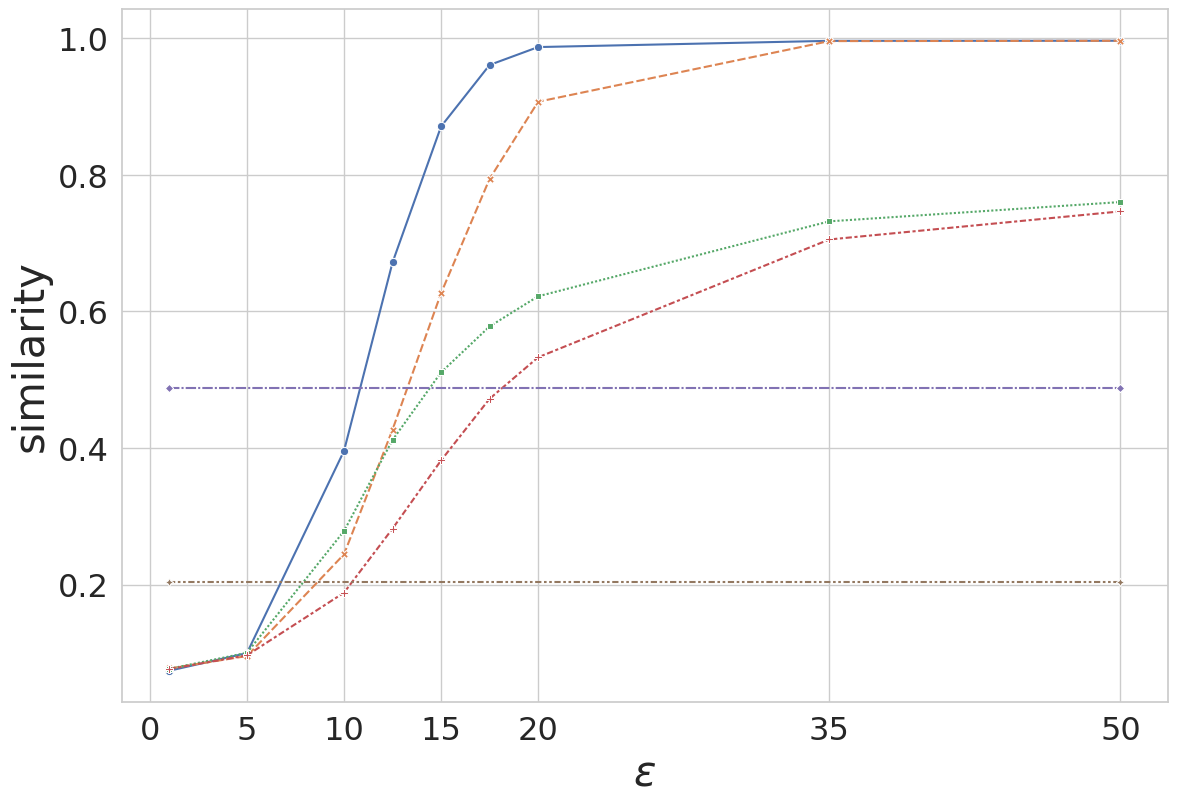

Python code for this plot: (Note: this script raises an exception after producing the figure.)
import pandas as pd
import seaborn as sns
import matplotlib.pyplot as plt
import argparse

parser = argparse.ArgumentParser()
parser.add_argument("-c", "--collection", default="robust04")
parser.add_argument("-s" ,"--similarity", default="semantic")
args = parser.parse_args()

mean_jaccard_robust = [["CMP", 1, 0.00004],
                       ["CMP", 5, 0.006415],
                       ["CMP", 10, 0.225127],
                       ["CMP", 12.5, 0.511886],
                       ["CMP", 15, 0.772219],
                       ["CMP", 17.5, 0.914894],
                       ["CMP", 20, 0.965233],
                       ["CMP", 35, 0.987167],
                       ["CMP", 50, 0.987867],
                       ["Mhl", 1, 0.000091],
                       ["Mhl", 5, 0.004719],
                       ["Mhl", 10, 0.101067],
                       ["Mhl", 12.5, 0.258863],
                       ["Mhl", 15, 0.470178],
                       ["Mhl", 17.5, 0.679299],
                       ["Mhl", 20, 0.840926],
                       ["Mhl", 35, 0.986087],
                       ["Mhl", 50, 0.987667],
                       ["Vkr$_{CMP}$", 1, 0.00004],
                       ["Vkr$_{CMP}$", 5, 0.004656],
                       ["Vkr$_{CMP}$", 10, 0.095774],
                       ["Vkr$_{CMP}$", 12.5, 0.159416],
                       ["Vkr$_{CMP}$", 15, 0.187551],
                       ["Vkr$_{CMP}$", 17.5, 0.19642],
                       ["Vkr$_{CMP}$", 20, 0.195299],
                       ["Vkr$_{CMP}$", 35, 0.215867],
                       ["Vkr$_{CMP}$", 50, 0.238692],
                       ["Vkr$_{Mhl}$", 1, 0],
                       ["Vkr$_{Mhl}$", 5, 0.004713],
                       ["Vkr$_{Mhl}$", 10, 0.048803],
                       ["Vkr$_{Mhl}$", 12.5, 0.095945],
                       ["Vkr$_{Mhl}$", 15, 0.147183],
                       ["Vkr$_{Mhl}$", 17.5, 0.179329],
                       ["Vkr$_{Mhl}$", 20, 0.18635],
                       ["Vkr$_{Mhl}$", 35, 0.210636],
                       ["Vkr$_{Mhl}$", 50, 0.230734],
                       ["ArampatzisEtAl2011", 1, 0.200105],
                       ["ArampatzisEtAl2011", 50, 0.200105],
                       ["FroebeEtAl2021", 1, 0],
                       ["FroebeEtAl2021", 50, 0]]

mean_jaccard_msmarco = [["CMP", 1, 0],
                        ["CMP", 5, 0.002216],
                        ["CMP", 10, 0.109206],
                        ["CMP", 12.5, 0.298804],
                        ["CMP", 15, 0.537252],
                        ["CMP", 17.5, 0.730599],
                        ["CMP", 20, 0.855207],
                        ["CMP", 35, 0.973347],
                        ["CMP", 50, 0.976274],
                        ["Mhl", 1, 0],
                        ["Mhl", 5, 0.003893],
                        ["Mhl", 10, 0.051027],
                        ["Mhl", 12.5, 0.145285],
                        ["Mhl", 15, 0.291154],
                        ["Mhl", 17.5, 0.475256],
                        ["Mhl", 20, 0.647708],
                        ["Mhl", 35, 0.959818],
                        ["Mhl", 50, 0.975094],
                        ["Vkr$_{CMP}$", 1, 0],
                        ["Vkr$_{CMP}$", 5, 0.002312],
                        ["Vkr$_{CMP}$", 10, 0.05395],
                        ["Vkr$_{CMP}$", 12.5, 0.098655],
                        ["Vkr$_{CMP}$", 15, 0.139095],
                        ["Vkr$_{CMP}$", 17.5, 0.170792],
                        ["Vkr$_{CMP}$", 20, 0.166556],
                        ["Vkr$_{CMP}$", 35, 0.179868],
                        ["Vkr$_{CMP}$", 50, 0.20034],
                        ["Vkr$_{Mhl}$", 1, 0],
                        ["Vkr$_{Mhl}$", 5, 0.002082],
                        ["Vkr$_{Mhl}$", 10, 0.030045],
                        ["Vkr$_{Mhl}$", 12.5, 0.067521],
                        ["Vkr$_{Mhl}$", 15, 0.102638],
                        ["Vkr$_{Mhl}$", 17.5, 0.13498],
                        ["Vkr$_{Mhl}$", 20, 0.157314],
                        ["Vkr$_{Mhl}$", 35, 0.182259],
                        ["Vkr$_{Mhl}$", 50, 0.194064],
                        ["ArampatzisEtAl2011", 1, 0.33822],
                        ["ArampatzisEtAl2011", 50, 0.33822],
                        ["FroebeEtAl2021", 1, 0],
                        ["FroebeEtAl2021", 50, 0]]

semantic_msmarco = [["CMP", 1, 0.023809],
["CMP", 5, 0.031578],
["CMP", 10, 0.214002],
["CMP", 12.5, 0.458159],
["CMP", 15, 0.680512],
["CMP", 17.5, 0.82431],
["CMP", 20, 0.903154],
["CMP", 35, 0.950819],
["CMP", 50, 0.951883],
["Mhl", 1, 0.020172],
["Mhl", 5, 0.034226],
["Mhl", 10, 0.119329],
["Mhl", 12.5, 0.240695],
["Mhl", 15, 0.426888],
["Mhl", 17.5, 0.610283],
["Mhl", 20, 0.750299],
["Mhl", 35, 0.944804],
["Mhl", 50, 0.951499],
["Vkr$_{CMP}$", 1, 0.027715],
["Vkr$_{CMP}$", 5, 0.032322],
["Vkr$_{CMP}$", 10, 0.137075],
["Vkr$_{CMP}$", 12.5, 0.211305],
["Vkr$_{CMP}$", 15, 0.308401],
["Vkr$_{CMP}$", 17.5, 0.37223],
["Vkr$_{CMP}$", 20, 0.413493],
["Vkr$_{CMP}$", 35, 0.52183],
["Vkr$_{CMP}$", 50, 0.564539],
["Vkr$_{Mhl}$", 1, 0.022643],
["Vkr$_{Mhl}$", 5, 0.026084],
["Vkr$_{Mhl}$", 10, 0.083691],
["Vkr$_{Mhl}$", 12.5, 0.148717],
["Vkr$_{Mhl}$", 15, 0.215054],
["Vkr$_{Mhl}$", 17.5, 0.283593],
["Vkr$_{Mhl}$", 20, 0.333447],
["Vkr$_{Mhl}$", 35, 0.505195],
["Vkr$_{Mhl}$", 50, 0.553097],
["ArampatzisEtAl2011", 1, 0.50875],
["ArampatzisEtAl2011", 50, 0.50875],
["FroebeEtAl2021", 1, 0.076818],
["FroebeEtAl2021", 50, 0.076818]]


semantic_robust = [["CMP", 1, 0.073826],
["CMP", 5, 0.099685],
["CMP", 10, 0.395724],
["CMP", 12.5, 0.671666],
["CMP", 15, 0.870752],
["CMP", 17.5, 0.960824],
["CMP", 20, 0.987024],
["CMP", 35, 0.996128],
["CMP", 50, 0.996271],
["Mhl", 1, 0.077214],
["Mhl", 5, 0.095371],
["Mhl", 10, 0.244288],
["Mhl", 12.5, 0.426883],
["Mhl", 15, 0.626636],
["Mhl", 17.5, 0.79403],
["Mhl", 20, 0.906961],
["Mhl", 35, 0.995745],
["Mhl", 50, 0.996233],
["Vkr$_{CMP}$", 1, 0.076625],
["Vkr$_{CMP}$", 5, 0.100128],
["Vkr$_{CMP}$", 10, 0.278321],
["Vkr$_{CMP}$", 12.5, 0.411726],
["Vkr$_{CMP}$", 15, 0.510698],
["Vkr$_{CMP}$", 17.5, 0.577947],
["Vkr$_{CMP}$", 20, 0.622105],
["Vkr$_{CMP}$", 35, 0.731848],
["Vkr$_{CMP}$", 50, 0.760094],
["Vkr$_{Mhl}$", 1, 0.076335],
["Vkr$_{Mhl}$", 5, 0.096346],
["Vkr$_{Mhl}$", 10, 0.188144],
["Vkr$_{Mhl}$", 12.5, 0.281941],
["Vkr$_{Mhl}$", 15, 0.381768],
["Vkr$_{Mhl}$", 17.5, 0.472083],
["Vkr$_{Mhl}$", 20, 0.532779],
["Vkr$_{Mhl}$", 35, 0.705293],
["Vkr$_{Mhl}$", 50, 0.746436],
["ArampatzisEtAl2011", 1, 0.487301],
["ArampatzisEtAl2011", 50, 0.487301],
["FroebeEtAl2021", 1, 0.203499],
["FroebeEtAl2021", 50, 0.203499]]


mean_jaccard_robust = pd.DataFrame(mean_jaccard_robust, columns=["mechanism", "epsilon", "jaccard"])
mean_jaccard_msmarco = pd.DataFrame(mean_jaccard_msmarco, columns=["mechanism", "epsilon", "jaccard"])
semantic_robust = pd.DataFrame(semantic_robust, columns=["mechanism", "epsilon", "jaccard"])
semantic_msmarco = pd.DataFrame(semantic_msmarco, columns=["mechanism", "epsilon", "jaccard"])

c2d = {"jaccard": {'robust04': mean_jaccard_robust, 'msmarco-passage': mean_jaccard_msmarco}, "semantic": {'robust04': semantic_robust, 'msmarco-passage': semantic_msmarco}}

sns.set(font_scale=2.1, style="whitegrid")
plt.figure(figsize=(13.5, 9))

ax = sns.lineplot(data=c2d[args.similarity][args.collection], x="epsilon", y="jaccard", hue="mechanism", style="mechanism", markers=True)
plt.ylabel("similarity", fontsize=30)
plt.xlabel("$\epsilon$", fontsize=30)
plt.xticks([0, 5, 10, 15, 20, 35, 50])
#ax.legend(loc='upper center', bbox_to_anchor=(0.5, 1.4), ncol=3, frameon=False, fontsize=25)
ax.legend_.remove()
plt.savefig(f"../../data/figures/{args.similarity}-{args.collection}.pdf")


plt.show()
